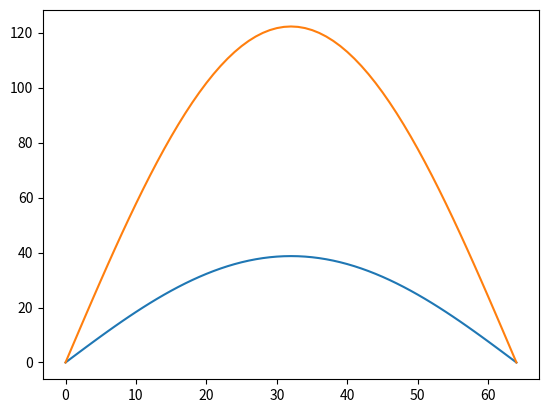

Here is the Python script that generated this plot:
"""
Multigrid solver for elliptic problems

Example
-------

$ python multigrid.py

This will run the test case, solving Poisson equation in 2D

Copyright 2016 Ben Dudson, University of York. Email: benjamin.dudson@york.ac.uk

This file is part of FreeGS.

FreeGS is free software: you can redistribute it and/or modify
it under the terms of the GNU Lesser General Public License as published by
the Free Software Foundation, either version 3 of the License, or
(at your option) any later version.

FreeGS is distributed in the hope that it will be useful,
but WITHOUT ANY WARRANTY; without even the implied warranty of
MERCHANTABILITY or FITNESS FOR A PARTICULAR PURPOSE.  See the
GNU Lesser General Public License for more details.

You should have received a copy of the GNU Lesser General Public License
along with FreeGS.  If not, see <http://www.gnu.org/licenses/>.

"""

from numpy import abs, max, reshape, zeros
from scipy.sparse import eye
from scipy.sparse.linalg import factorized


class MGDirect:
    def __init__(self, A):
        self.solve = factorized(A.tocsc())  # LU decompose

    def __call__(self, x, b):
        b1d = reshape(b, -1)  # 1D view

        x = self.solve(b1d)

        return reshape(x, b.shape)


class MGJacobi:
    def __init__(self, A, ncycle=4, niter=10, subsolver=None):
        """
        Initialise solver

        A   - The matrix to solve
        subsolver - An operator at lower resolution
        ncycle - Number of V-cycles
        niter - Number of Jacobi iterations

        """
        self.A = A
        self.diag = A.diagonal()
        self.subsolver = subsolver
        self.niter = niter
        self.ncycle = ncycle

        self.sub_b = None
        self.xupdate = None

    def __call__(self, xi, bi, ncycle=None, niter=None):
        """
        Solve Ax = b, given initial guess for x

        ncycle - Optional number of cycles

        """

        # Need to reshape x and b into 1D arrays
        x = reshape(xi, -1)
        b = reshape(bi, -1)

        if ncycle is None:
            ncycle = self.ncycle
        if niter is None:
            niter = self.niter

        for _c in range(ncycle):
            # Jacobi smoothing
            for _i in range(niter):
                x += (b - self.A.dot(x)) / self.diag

            if self.subsolver:
                # Calculate the error
                error = b - self.A.dot(x)

                # Restrict error onto coarser mesh
                self.sub_b = restrict(reshape(error, xi.shape))

                # smooth this error
                sub_x = zeros(self.sub_b.shape)
                sub_x = self.subsolver(sub_x, self.sub_b)

                # Prolong the solution
                self.xupdate = interpolate(sub_x)

                x += reshape(self.xupdate, -1)

            # Jacobi smoothing
            for _i in range(niter):
                x += (b - self.A.dot(x)) / self.diag

        return x.reshape(xi.shape)


def createVcycle(nx, ny, generator, nlevels=4, ncycle=1, niter=10, direct=True):
    """
    Create a hierarchy of solvers in a multigrid V-cycle

    nx, ny - The highest resolution
    generator(nx,ny) - Returns a sparse matrix, given resolution
    nlevels - Number of multigrid levels
    direct - Lowest level uses direct solver
    ncycle - Number of V cycles. This is only passed to the top level MGJacobi object
    niter - Number of Jacobi iterations per level

    """

    if (nx - 1) % 2 == 1 or (ny - 1) % 2 == 1:
        # Can't divide any further
        nlevels = 1

    if nlevels > 1:
        # Create the solver at lower resolution

        nxsub = (nx - 1) // 2 + 1
        nysub = (ny - 1) // 2 + 1

        subsolver = createVcycle(
            nxsub, nysub, generator, nlevels - 1, niter=niter, direct=direct
        )

        # Create the sparse matrix
        A = generator(nx, ny)
        # Create the solver
        return MGJacobi(A, niter=niter, subsolver=subsolver, ncycle=ncycle)

    # At lowest level

    # Create the sparse matrix
    A = generator(nx, ny)
    if direct:
        return MGDirect(A)
    return MGJacobi(A, niter=niter, ncycle=ncycle, subsolver=None)


def smoothJacobi(A, x, b, dx, dy):
    """
    Smooth the solution using Jacobi method
    """

    if b.shape != x.shape:
        raise ValueError("b and x have different shapes")

    return x + (b - A(x, dx, dy)) / A.diag(dx, dy)


def restrict(orig, out=None, avg=False):
    """
    Coarsen the original onto a coarser mesh

    Inputs
    ------

    orig[nx,ny] - A 2D numpy array. Each dimension must have
                  a size (2^n + 1) though nx != ny is possible

    Returns
    -------
    numpy.ndarray
        A 2D numpy array of size [(nx-1)/2+1, (ny-1)/2+1]
    """

    nx = orig.shape[0]
    ny = orig.shape[1]

    if (nx - 1) % 2 == 1 or (ny - 1) % 2 == 1:
        # Can't divide any further
        if out is None:
            return orig
        out.resize(orig.shape)
        out[:, :] = orig
        return None

    # Dividing x and y in 2
    nx = (nx - 1) // 2 + 1
    ny = (ny - 1) // 2 + 1

    if out is None:
        out = zeros([nx, ny])
    else:
        out.resize([nx, ny])

    for x in range(1, nx - 1):
        for y in range(1, ny - 1):
            x0 = 2 * x
            y0 = 2 * y
            out[x, y] = (
                orig[x0, y0] / 4.0
                + (
                    orig[x0 + 1, y0]
                    + orig[x0 - 1, y0]
                    + orig[x0, y0 + 1]
                    + orig[x0, y0 - 1]
                )
                / 8.0
                + (
                    orig[x0 - 1, y0 - 1]
                    + orig[x0 - 1, y0 + 1]
                    + orig[x0 + 1, y0 - 1]
                    + orig[x0 + 1, y0 + 1]
                )
                / 16.0
            )
    if not avg:
        out *= 4.0

    return out


def interpolate(orig, out=None):
    """
    Interpolate a solution onto a finer mesh
    """
    nx = orig.shape[0]
    ny = orig.shape[1]

    nx2 = 2 * (nx - 1) + 1
    ny2 = 2 * (ny - 1) + 1

    if out is None:
        out = zeros([nx2, ny2])
    else:
        out[:, :] = 0.0

    for x in range(1, nx - 1):
        for y in range(1, ny - 1):
            x0 = 2 * x
            y0 = 2 * y

            out[x0 - 1, y0 - 1] += 0.25 * orig[x, y]
            out[x0 - 1, y0] += 0.5 * orig[x, y]
            out[x0 - 1, y0 + 1] += 0.25 * orig[x, y]

            out[x0, y0 - 1] += 0.5 * orig[x, y]
            out[x0, y0] = orig[x, y]
            out[x0, y0 + 1] += 0.5 * orig[x, y]

            out[x0 + 1, y0 - 1] += 0.25 * orig[x, y]
            out[x0 + 1, y0] += 0.5 * orig[x, y]
            out[x0 + 1, y0 + 1] += 0.25 * orig[x, y]

    return out


def smoothVcycle(A, x, b, dx, dy, niter=10, sublevels=0, direct=True):
    """
    Perform smoothing using multigrid


    """

    # Smooth
    for _i in range(niter):
        x = smoothJacobi(A, x, b, dx, dy)

    if sublevels > 0:
        # Calculate the error
        error = b - A(x, dx, dy)

        # Restrict error onto coarser mesh
        Cerror = restrict(error)

        # smooth this error
        Cx = zeros(Cerror.shape)
        Cx = smoothVcycle(A, Cx, Cerror, dx * 2.0, dy * 2.0, niter, sublevels - 1)

        # Prolong the solution
        xupdate = interpolate(Cx)

        x = x + xupdate

    # Smooth
    for _i in range(niter):
        x = smoothJacobi(A, x, b, dx, dy)

    return x


def smoothMG(A, x, b, dx, dy, niter=10, sublevels=1, ncycle=2):
    error = b - A(x, dx, dy)
    print(f"Starting max residual: {max(abs(error)):e}")

    for c in range(ncycle):
        x = smoothVcycle(A, x, b, dx, dy, niter, sublevels)

        error = b - A(x, dx, dy)
        print(f"Cycle {c} : {max(abs(error))}")
    return x


class LaplacianOp:
    """
    Implements a simple Laplacian operator
    for use with the multigrid solver
    """

    def __call__(self, f, dx, dy):
        nx = f.shape[0]
        ny = f.shape[1]

        b = zeros([nx, ny])

        for x in range(1, nx - 1):
            for y in range(1, ny - 1):
                # Loop over points in the domain

                b[x, y] = (f[x - 1, y] - 2 * f[x, y] + f[x + 1, y]) / dx**2 + (
                    f[x, y - 1] - 2 * f[x, y] + f[x, y + 1]
                ) / dy**2

        return b

    def diag(self, dx, dy):
        return -2.0 / dx**2 - 2.0 / dy**2


class LaplaceSparse:
    def __init__(self, Lx, Ly):
        self.Lx = Lx
        self.Ly = Ly

    def __call__(self, nx, ny):
        dx = self.Lx / (nx - 1)
        dy = self.Ly / (ny - 1)

        # Create a linked list sparse matrix
        N = nx * ny
        A = eye(N, format="lil")
        for x in range(1, nx - 1):
            for y in range(1, ny - 1):
                row = x * ny + y
                A[row, row] = -2.0 / dx**2 - 2.0 / dy**2

                # y-1
                A[row, row - 1] = 1.0 / dy**2

                # y+1
                A[row, row + 1] = 1.0 / dy**2

                # x-1
                A[row, row - ny] = 1.0 / dx**2

                # x+1
                A[row, row + ny] = 1.0 / dx**2
        # Convert to Compressed Sparse Row (CSR) format
        return A.tocsr()


if __name__ == "__main__":
    # Test case

    from timeit import default_timer as timer

    import matplotlib.pyplot as plt
    from numpy import exp, linspace, meshgrid

    nx = 65
    ny = 65

    dx = 1.0 / (nx - 1)
    dy = 1.0 / (ny - 1)

    xx, yy = meshgrid(linspace(0, 1, nx), linspace(0, 1, ny))

    rhs = exp(-((xx - 0.5) ** 2 + (yy - 0.5) ** 2) / 0.4**2)

    rhs[0, :] = 0.0
    rhs[:, 0] = 0.0
    rhs[nx - 1, :] = 0.0
    rhs[:, ny - 1] = 0.0

    x = zeros([nx, ny])

    x2 = x.copy()

    A = LaplacianOp()

    ################ SIMPLE ITERATIVE SOLVER ##############

    for i in range(1):
        x2 = smoothJacobi(A, x, rhs, dx, dy)
        x, x2 = x2, x  # Swap arrays

        error = rhs - A(x, dx, dy)
        print(f"%d : {i:e}")

    ################ MULTIGRID SOLVER #######################

    print("Python multigrid solver")

    x = zeros([nx, ny])

    start = timer()
    x = smoothMG(A, x, rhs, dx, dy, niter=5, sublevels=3, ncycle=2)
    end = timer()

    error = rhs - A(x, dx, dy)
    print(f"Max error : {max(abs(error))}")
    print(f"Run time  : {end - start} seconds")

    ################ SPARSE MATRIX ##########################

    print("Sparse matrix solver")

    x2 = zeros([nx, ny])

    start = timer()
    solver = createVcycle(
        nx, ny, LaplaceSparse(1.0, 1.0), ncycle=2, niter=5, nlevels=4, direct=True
    )

    start_solve = timer()
    x2 = solver(x2, rhs)

    end = timer()

    error = rhs - A(x2, dx, dy)
    print(f"Max error : {max(abs(error))}")
    print(f"Setup time: {start_solve - start}, run time: {end - start_solve} seconds")

    print(f"Values: {x2[10, 20]}, {x[10, 20]}")

    f = plt.figure()
    # plt.contourf(x)
    plt.plot(x[:, 32])
    plt.plot(x2[:, 32])
    plt.show()
